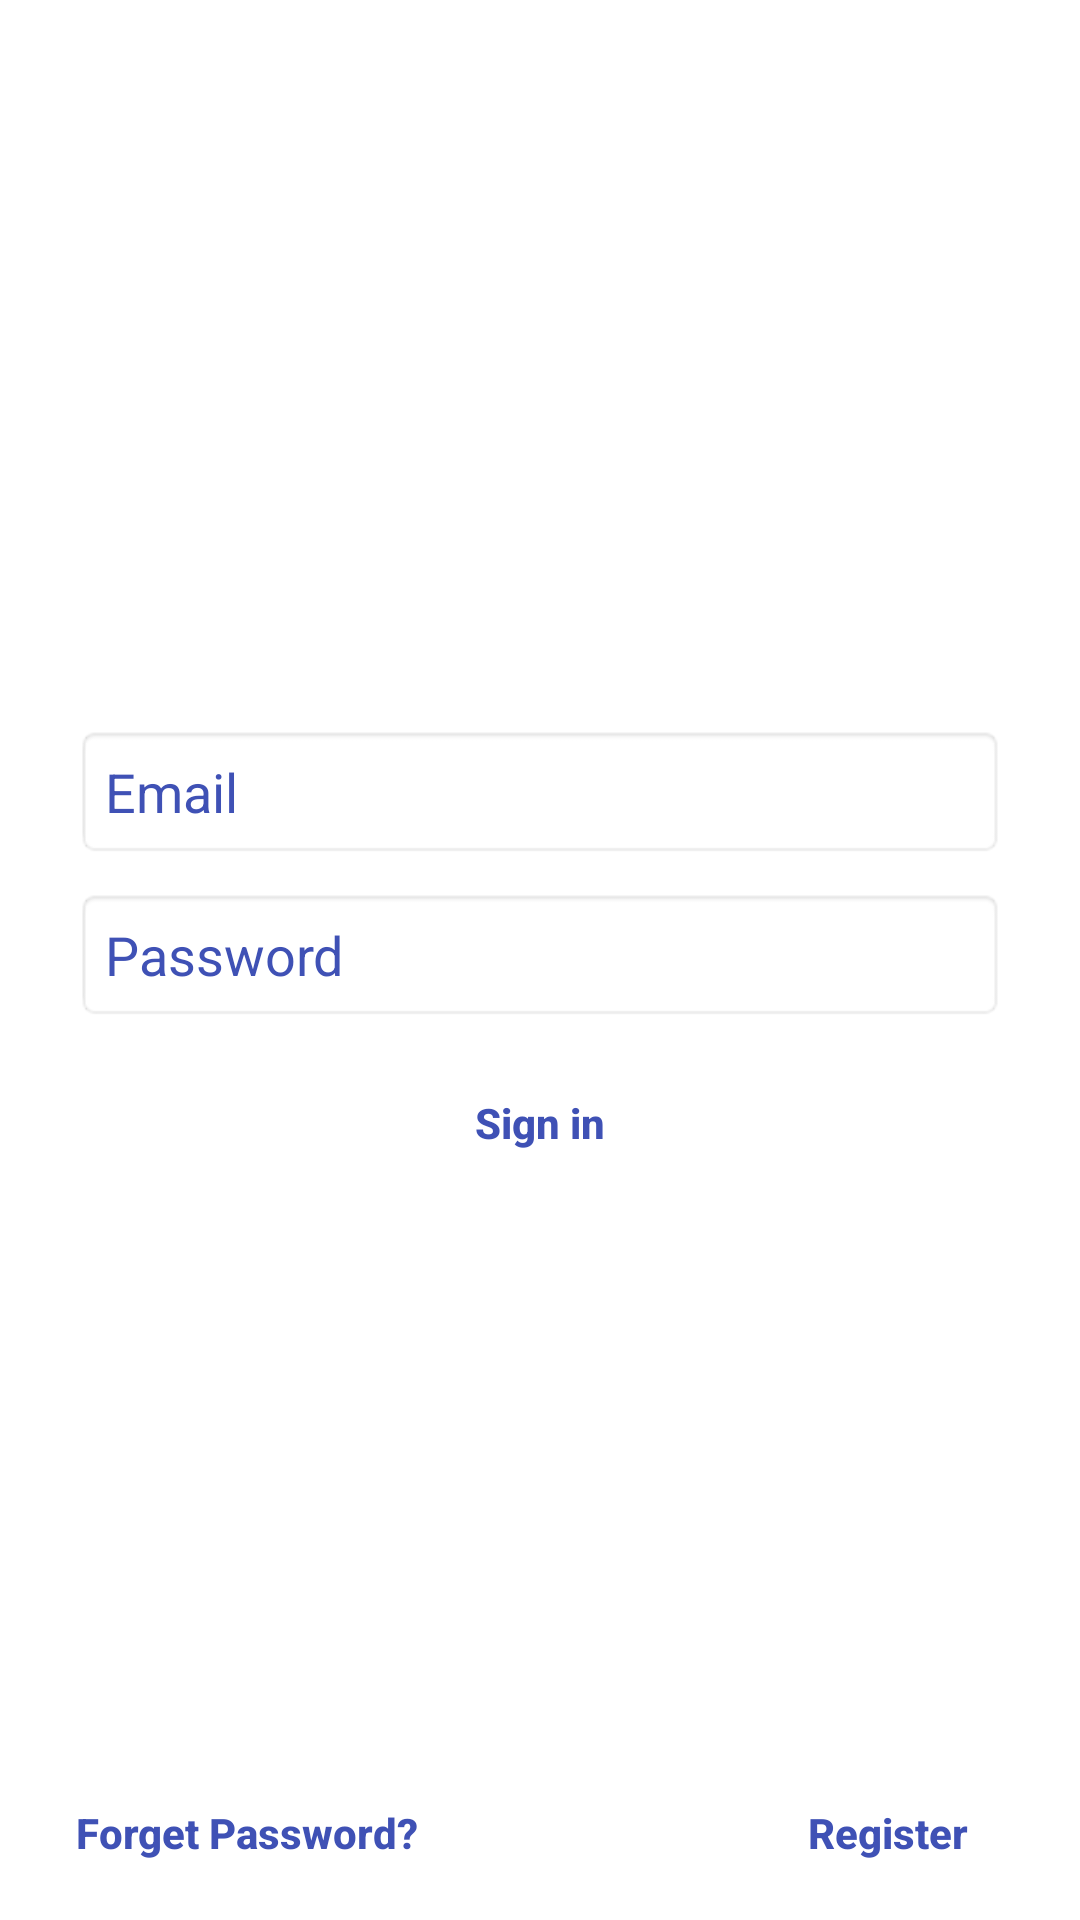

Write the Android layout XML for this screen, with the resource values it uses.
<!-- AndroidManifest.xml: activity theme Theme.AppCompat.NoActionBar -->
<!-- res/layout/activity_login.xml -->
<RelativeLayout xmlns:android="http://schemas.android.com/apk/res/android"
    xmlns:tools="http://schemas.android.com/tools"
    android:layout_width="match_parent"
    android:layout_height="wrap_content"
    android:background="@android:color/white"
    android:padding="@dimen/login_screen_main_layout_padding"
    tools:context="com.yash.employeetrack.LoginActivity">

    

    <RelativeLayout
        android:id="@+id/email_login_form"
        android:layout_width="wrap_content"
        android:layout_height="wrap_content"
        android:layout_centerHorizontal="true"
        android:layout_centerInParent="true"
        android:layout_margin="@dimen/login_screen_main_layout_margin"
        android:padding="@dimen/login_screen_padding_15">

        <EditText
            android:id="@+id/email"
            android:layout_width="match_parent"
            android:layout_height="wrap_content"
            android:layout_alignParentLeft="true"
            android:layout_alignParentStart="true"
            android:layout_alignParentTop="true"
            android:background="@android:drawable/editbox_background"
            android:drawableLeft="@drawable/ic_email"
            android:drawablePadding="@dimen/drawable_padding_10dp"
            android:hint="@string/prompt_email"
            android:inputType="textEmailAddress"
            android:maxLines="1"
            android:padding="@dimen/drawable_padding_10dp"
            android:singleLine="true"
            android:textColor="@android:color/black"
            android:textColorHint="@color/colorPrimary" />

        <EditText
            android:id="@+id/password"
            android:layout_width="match_parent"
            android:layout_height="wrap_content"
            android:layout_below="@id/email"
            android:layout_gravity="center"
            android:layout_marginTop="@dimen/margin_10"
            android:background="@android:drawable/editbox_background"
            android:drawableLeft="@drawable/ic_lock"
            android:drawablePadding="@dimen/drawable_padding_10dp"
            android:hint="@string/prompt_password"
            android:imeActionLabel="@string/action_sign_in_short"
            android:inputType="textPassword"
            android:maxLines="1"
            android:padding="@dimen/drawable_padding_10dp"
            android:singleLine="true"
            android:textColor="@android:color/black"
            android:textColorHint="@color/colorPrimary" />

        <Button
            android:id="@+id/email_signIn"
            style="@style/Base.Widget.AppCompat.Button.Borderless.Colored"
            android:layout_width="wrap_content"
            android:layout_height="wrap_content"
            android:layout_below="@id/password"
            android:layout_centerHorizontal="true"
            android:layout_gravity="center"
            android:layout_marginTop="@dimen/margin_10"
            android:padding="@dimen/padding_5"
            android:text="@string/action_sign_in"
            android:textAllCaps="false"
            android:textColor="@color/colorPrimary"
            android:textStyle="bold" />

    </RelativeLayout>

    <Button
        android:id="@+id/forget_password"
        style="@style/Widget.AppCompat.Button.Borderless.Colored"
        android:layout_width="wrap_content"
        android:layout_height="wrap_content"
        android:layout_alignParentBottom="true"
        android:layout_alignParentLeft="true"
        android:layout_marginLeft="@dimen/margin_15"
        android:layout_marginTop="@dimen/margin_5"
        android:padding="@dimen/padding_5"
        android:text="@string/forget_password"
        android:textAllCaps="false"
        android:textColor="@color/colorPrimary"
        android:textStyle="bold" />

    <Button
        android:id="@+id/email_signUp"
        style="@style/Widget.AppCompat.Button.Borderless.Colored"
        android:layout_width="wrap_content"
        android:layout_height="wrap_content"
        android:layout_alignParentBottom="true"
        android:layout_alignParentRight="true"
        android:layout_gravity="end"
        android:layout_marginRight="@dimen/margin_15"
        android:layout_marginTop="@dimen/margin_5"
        android:gravity="center"
        android:padding="@dimen/padding_5"
        android:text="@string/sign_up"
        android:textAllCaps="false"
        android:textColor="@color/colorPrimary"
        android:textStyle="bold" />

</RelativeLayout>
<!-- resources referenced by this layout -->
<resources>
  <color name="colorPrimary">#3F51B5</color>
  <dimen name="drawable_padding_10dp">10dp</dimen>
  <dimen name="login_screen_main_layout_margin">5dp</dimen>
  <dimen name="login_screen_main_layout_padding">5dp</dimen>
  <dimen name="login_screen_padding_15">15dp</dimen>
  <dimen name="margin_10">10dp</dimen>
  <dimen name="margin_15">15dp</dimen>
  <dimen name="margin_5">5dp</dimen>
  <dimen name="padding_5">5dp</dimen>
  <string name="action_sign_in">Sign in</string>
  <string name="action_sign_in_short">Sign in</string>
  <string name="forget_password">Forget Password?</string>
  <string name="prompt_email">Email</string>
  <string name="prompt_password">Password</string>
  <string name="sign_up">Register</string>
</resources>
